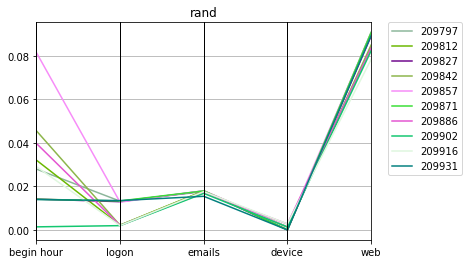

Values plotted in this chart, from the file beside it:
rand, Max_fit, Gen, Hof
0.08097, 86, 209797, [0.02796942010068991, 1.0, 0.01322070136…
0.08364, 93, 209812, [0.03208213025344883, 1.0, 0.00218277621…
0.07919, 97, 209827, [0.014168484855759552, 1.0, 0.0129713130…
0.08881, 84, 209842, [0.04557291666666667, 1.0, 0.00215684407…
0.1112, 98, 209857, [0.08155251831156082, 1.0, 0.01275978238…
0.07765, 77, 209871, [0.014096575352218017, 1.0, 0.0133182794…
0.08531, 85, 209886, [0.03977724741447892, 1.0, 0.00203405702…
0.07966, 61, 209902, [0.0014050375977795499, 1.0, 0.001970522…
0.07758, 81, 209916, [0.02909678722974338, 1.0, 0.00198925176…
0.07866, 99, 209931, [0.01395283502922507, 1.0, 0.01346773686…
